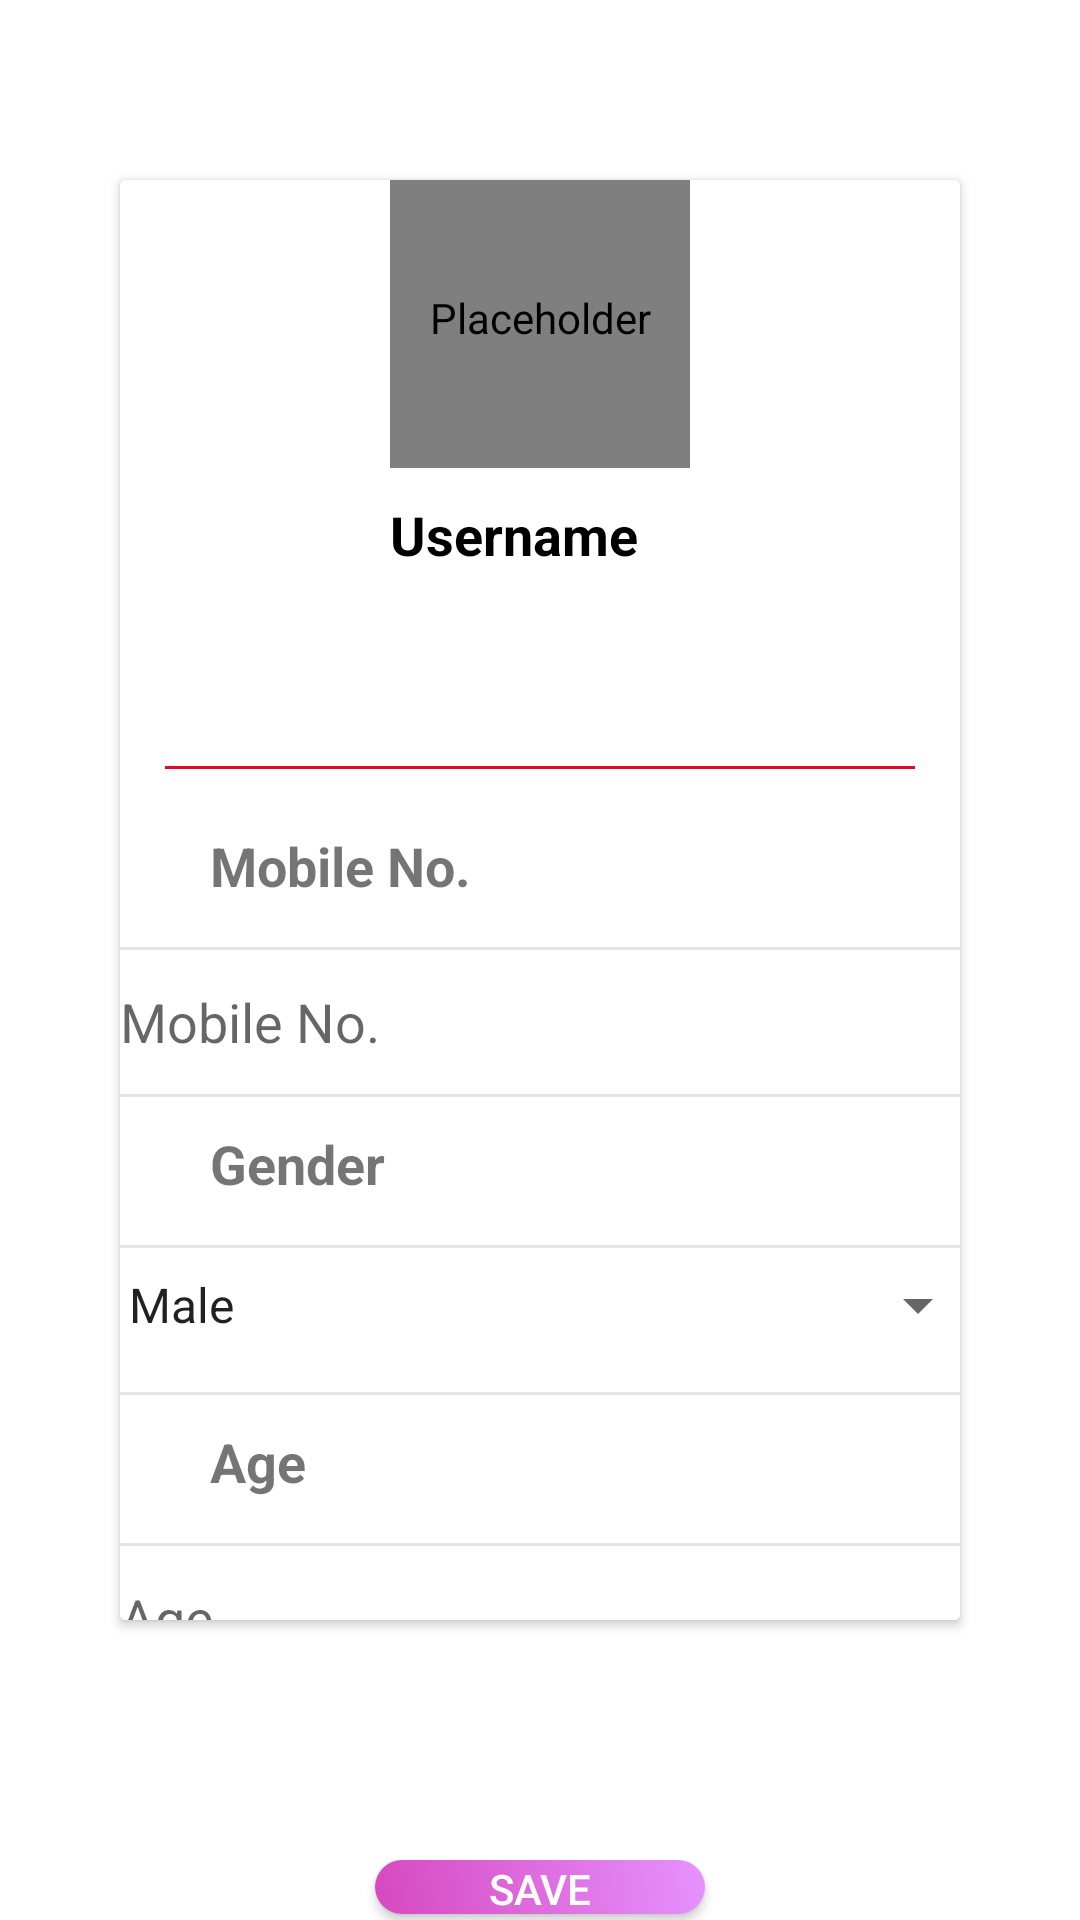

Layout XML and referenced resources for this Android screen:
<!-- AndroidManifest.xml: application theme AppTheme -->
<!-- res/layout/fragment_profile.xml -->
<?xml version="1.0" encoding="utf-8"?>
<RelativeLayout xmlns:android="http://schemas.android.com/apk/res/android"
    xmlns:app="http://schemas.android.com/apk/res-auto"
    xmlns:tools="http://schemas.android.com/tools"
    android:layout_width="match_parent"
    android:layout_height="match_parent"
    android:id="@+id/profile"
    android:background="#fff">


    <RelativeLayout
        android:layout_width="match_parent"
        android:layout_height="wrap_content">

        <androidx.cardview.widget.CardView
            android:layout_width="match_parent"
            android:layout_height="match_parent"
            android:id="@+id/cv"
            android:layout_marginTop="60dp"
            android:layout_marginLeft="40dp"
            android:layout_marginRight="40dp"
            android:elevation="5dp"
            app:cardBackgroundColor="#fff"
            android:layout_marginBottom="100dp">

            <androidx.appcompat.widget.LinearLayoutCompat
                android:layout_width="match_parent"
                android:layout_height="match_parent"
                android:layout_marginTop="0dp"
                android:orientation="vertical"
                android:background="#FFFFFF"
                tools:ignore="ExtraText"
                android:gravity="center">

                <de.hdodenhof.circleimageview.CircleImageView
                    android:id="@+id/userphoto"
                    android:layout_width="100dp"
                    android:layout_height="100dp"
                    android:layout_marginStart="15dp"
                    android:layout_marginLeft="15dp"
                    android:layout_marginRight="15dp"
                    android:layout_marginEnd="15dp"
                    android:layout_marginTop="25dp"
                    android:contentDescription="@string/todo"
                    android:src="@drawable/ic_person"
                    />

                <TextView
                    android:id="@+id/txt_username"
                    android:layout_width="140dp"
                    android:layout_height="wrap_content"
                    android:layout_marginLeft="20dp"
                    android:layout_marginTop="10dp"
                    android:textColor="#000000"
                    android:textSize="18sp"
                    android:text="Username"
                    android:textStyle="normal|bold" />

                <TextView
                    android:id="@+id/txt_email"
                    android:layout_width="200dp"
                    android:layout_height="40dp"
                    android:background="@drawable/border_sec"
                    android:textSize="16dp"
                    android:paddingLeft="0dp"
                    android:layout_marginTop="10dp"
                    android:paddingTop="5dp"
                    android:layout_marginLeft="20dp"
                    android:textColor="#000000"
                    />

                <view
                    class="android.widget.TextView"
                    android:layout_width="match_parent"
                    android:layout_height="1dp"
                    android:background="#E60828"
                    android:layout_marginTop="15dp"
                    android:layout_marginLeft="15dp"
                    android:layout_marginRight="15dp"/>

                <TextView
                    android:layout_width="match_parent"
                    android:layout_height="wrap_content"
                    android:layout_marginTop="20dp"
                    android:layout_marginBottom="5dp"
                    android:layout_marginLeft="20dp"
                    android:text="Mobile No."
                    android:textSize="18dp"
                    android:textStyle="bold"
                    />

                <LinearLayout
                    android:layout_width="300dp"
                    android:layout_height="50dp"
                    android:layout_marginRight="5dp"
                    android:layout_marginTop="10dp"
                    android:layout_marginLeft="5dp"
                    android:background="@drawable/border_first"
                    android:orientation="vertical">

                    <EditText
                        android:layout_width="match_parent"
                        android:layout_height="40dp"
                        android:layout_margin="5dp"
                        android:background="@drawable/border_sec"
                        android:hint="Mobile No."
                        android:inputType="phone"
                        android:maxLength="10"
                        android:paddingLeft="5dp"
                        android:textColor="#000000" />
                </LinearLayout>

                <TextView
                    android:layout_width="match_parent"
                    android:layout_height="wrap_content"
                    android:layout_marginLeft="20dp"
                    android:layout_marginBottom="5dp"
                    android:layout_marginTop="10dp"
                    android:text="Gender"
                    android:textSize="18dp"
                    android:textStyle="bold"
                    />
                <LinearLayout
                    android:layout_width="300dp"
                    android:layout_height="50dp"
                    android:layout_marginRight="5dp"
                    android:layout_marginTop="10dp"
                    android:layout_marginLeft="5dp"
                    android:background="@drawable/border_first"
                    android:orientation="vertical">

                    <androidx.appcompat.widget.AppCompatSpinner
                        android:id="@+id/gender"
                        android:layout_width="match_parent"
                        android:layout_height="40dp"
                        android:paddingLeft="5dp"
                        android:hint="Gender"
                        android:textColor="#000000"
                        android:entries="@array/Gender">

                    </androidx.appcompat.widget.AppCompatSpinner>

                </LinearLayout>

                <TextView
                    android:layout_width="match_parent"
                    android:layout_height="wrap_content"
                    android:layout_marginLeft="20dp"
                    android:layout_marginBottom="5dp"
                    android:layout_marginTop="10dp"
                    android:text="Age"
                    android:textSize="18dp"
                    android:textStyle="bold"
                    />
                <LinearLayout
                    android:layout_width="300dp"
                    android:layout_height="50dp"
                    android:layout_marginRight="5dp"
                    android:layout_marginTop="10dp"
                    android:layout_marginLeft="5dp"
                    android:layout_marginBottom="5dp"
                    android:background="@drawable/border_first"
                    android:orientation="vertical">

                    <EditText
                        android:layout_width="match_parent"
                        android:layout_height="40dp"
                        android:layout_margin="5dp"
                        android:background="@drawable/border_sec"
                        android:hint="Age"
                        android:inputType="number"
                        android:paddingLeft="5dp"
                        android:textColor="#000000" />
                </LinearLayout>

            </androidx.appcompat.widget.LinearLayoutCompat>
       </androidx.cardview.widget.CardView>

        <RelativeLayout
            android:layout_width="match_parent"
            android:layout_height="100dp"
            android:gravity="center"
            android:elevation="2dp"
            android:layout_marginTop="620dp">

            <Button
                android:id="@+id/btn_save"
                android:layout_width="110dp"
                android:layout_height="40dp"
                android:text="Save"
                android:layout_marginBottom="2dp"
                android:layout_marginTop="0dp"
                android:textColor="#fff"
                android:textStyle="normal"
                android:background="@drawable/gradient_button"
                android:clickable="true"
                android:soundEffectsEnabled="true"/>

        </RelativeLayout>

    </RelativeLayout>
</RelativeLayout>
<!-- resources referenced by this layout -->
<resources>
  <string-array name="Gender">
          <item>Male</item>
          <item>Female</item>
      </string-array>
  <!-- drawable border_first (drawable-v24) -->
  <?xml version="1.0" encoding="utf-8"?>
  <shape xmlns:android="http://schemas.android.com/apk/res/android"
      android:shape="rectangle">
      <stroke
          android:width="1dp"
          android:color="#E8E4E4"/>
      <corners android:radius="5dp"/>
      <solid android:color="#FFFFFF">
  
      </solid>
  
  
  </shape>
  <!-- drawable border_sec (drawable-v24) -->
  <?xml version="1.0" encoding="utf-8"?>
  <selector xmlns:android="http://schemas.android.com/apk/res/android">
      <item>
          <shape android:shape="rectangle">
              <gradient
                  android:type="linear"
                  android:color="#E8E4E4"
                  android:angle="45" />
              <corners android:radius="100dp" />
  
          </shape>
      </item>
  
  </selector>
  <!-- drawable gradient_button (drawable-v24) -->
  <?xml version="1.0" encoding="utf-8"?>
  <selector xmlns:android="http://schemas.android.com/apk/res/android">
      <item>
          <shape android:shape="rectangle">
              <gradient android:type="linear" android:startColor="#D648BE" android:endColor="#E692FF" android:angle="45" />
              <corners android:radius="100dp" />
          </shape>
      </item>
  
  </selector>
  <string name="todo" />
  <style name="AppTheme" parent="Theme.AppCompat.Light.NoActionBar">
          
          <item name="colorPrimary">@color/colorPrimary</item>
          <item name="colorPrimaryDark">@color/colorPrimaryDark</item>
          <item name="colorAccent">@color/colorAccent</item>
          <item name="android:textCursorDrawable">@drawable/cursor</item>
          <item name="android:editTextColor">#000000</item>
         
      </style>
  <color name="colorPrimary">#6200EE</color>
  <color name="colorPrimaryDark">#3700B3</color>
  <color name="colorAccent">#03DAC5</color>
</resources>
